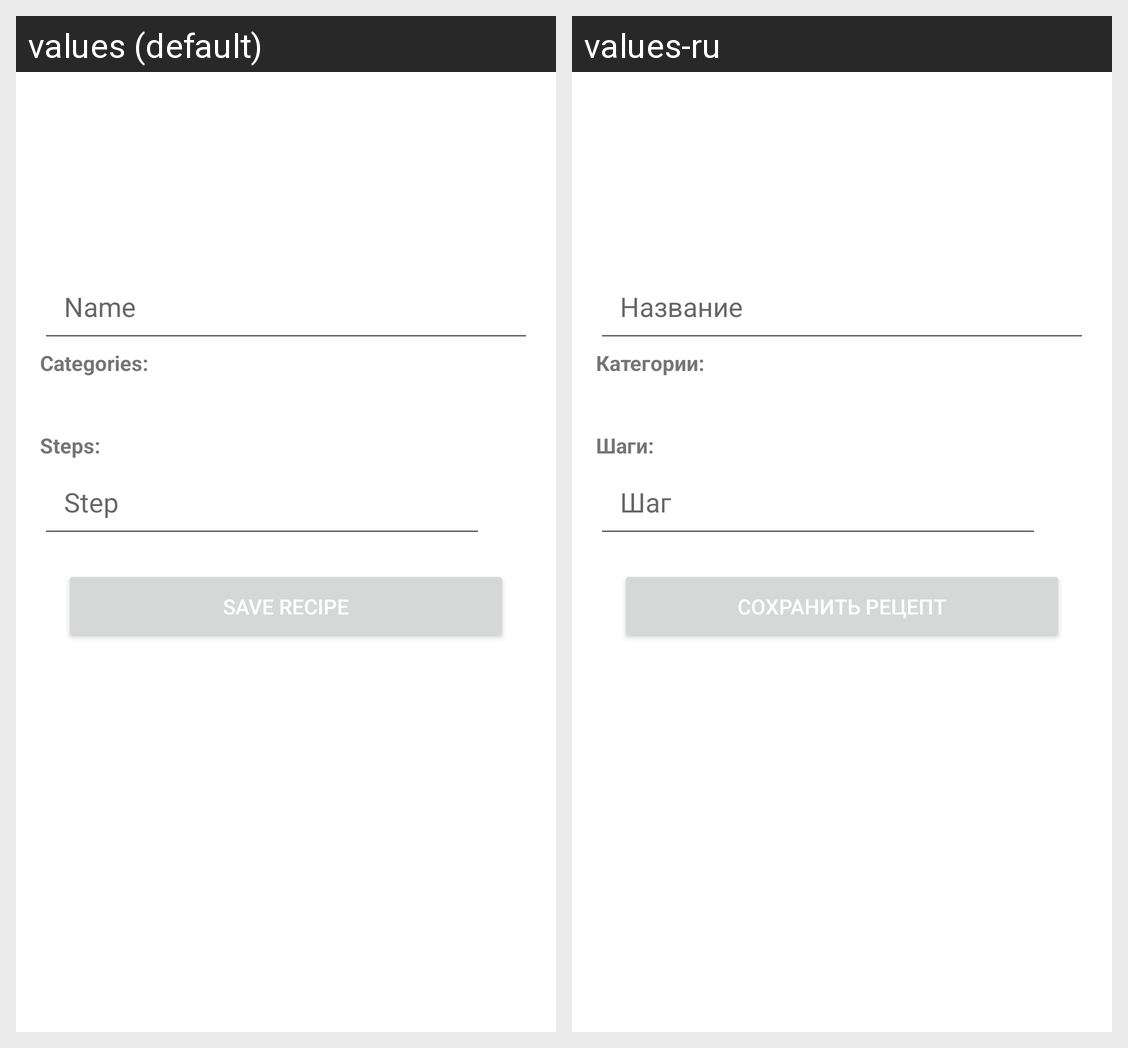

Here is an Android app screen in its default locale and in the app's own translations. Write out the translated-string differences for the strings that appear on this screen.
Android screen res/layout/fragment_recipe_edit.xml rendered under 2 locales, left to right: values (default), values-ru. Device: Nexus 5 (rendered at 1080×1920; each locale shown at half size, 540×960, under a caption strip naming it); theme Theme.NeRecipe.
Strings drawn on this screen, with the default value and each locale's value (text and hints the layout hard-codes, and strings that could not be matched under every locale, appear in the picture but are not listed):

recipe_name
  values: Name
  values-ru: Название

categories_word
  values: Categories:
  values-ru: Категории:

steps_word
  values: Steps:
  values-ru: Шаги:

recipe_step
  values: Step
  values-ru: Шаг

new_recipe_save_button_description
  values: Save recipe
  values-ru: Сохранить рецепт

save_recipe
  values: Save recipe
  values-ru: Сохранить рецепт

step_word_text_description
  values: Step
  values-ru: Шаг
